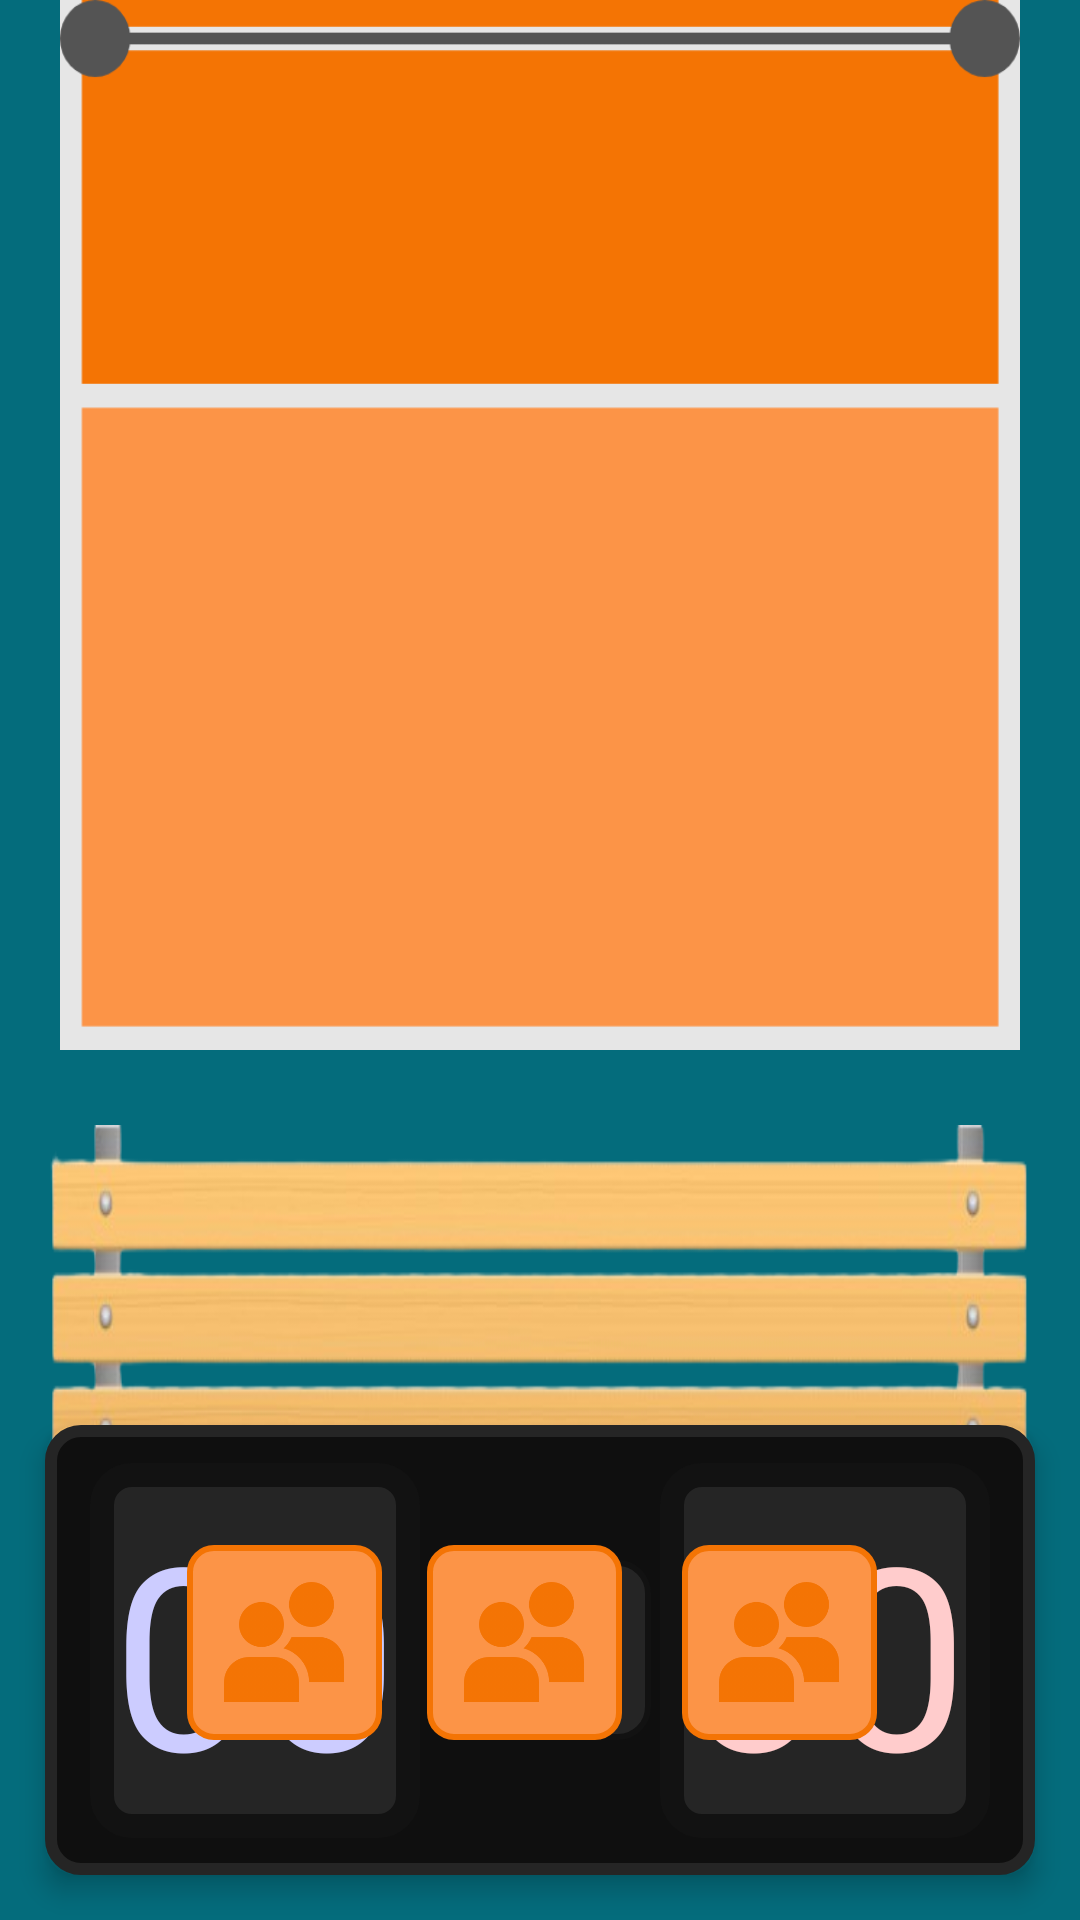

Produce the Android XML layout that renders to this screen, including the resource entries it uses.
<!-- AndroidManifest.xml: application theme Base.Theme.VolleyEssentials -->
<!-- res/layout/activity_main.xml -->
<?xml version="1.0" encoding="utf-8"?>
<androidx.constraintlayout.widget.ConstraintLayout xmlns:android="http://schemas.android.com/apk/res/android"
    xmlns:tools="http://schemas.android.com/tools"
    android:layout_width="match_parent"
    android:layout_height="match_parent"
    xmlns:app="http://schemas.android.com/apk/res-auto"
    tools:context=".MainActivity"
    android:background="@color/azul_pista">

    <RelativeLayout
        android:id="@+id/fieldLayout"
        android:layout_width="0dp"
        android:layout_height="500dp"
        android:background="@color/azul_pista"
        app:layout_constraintTop_toTopOf="parent"
        app:layout_constraintStart_toStartOf="parent"
        app:layout_constraintEnd_toEndOf="parent">

        
        <RelativeLayout
            android:id="@+id/pista_juego"
            android:layout_width="match_parent"
            android:layout_height="350dp"
            android:background="@drawable/volleyball_field"
            android:layout_marginHorizontal="20dp"
            android:gravity="center"
            >

            <GridLayout
                android:id="@+id/grid_jugadoresPista"
                android:layout_width="match_parent"
                android:layout_height="match_parent"
                android:columnCount="3"
                android:rowCount="2"
                android:orientation="horizontal"
                >

                


            </GridLayout>

        </RelativeLayout>

        
        <HorizontalScrollView
            android:id="@+id/scrollview"
            android:layout_width="match_parent"
            android:layout_height="match_parent"
            android:layout_below="@id/pista_juego"
            android:background="@drawable/banquillo"
            android:layout_marginTop="25dp"
            android:layout_marginHorizontal="15dp">

            <LinearLayout
                android:id="@+id/banquillo_jugadores"
                android:layout_width="wrap_content"
                android:layout_height="match_parent"
                android:orientation="horizontal"
                android:gravity="center">
                
            </LinearLayout>

        </HorizontalScrollView>

    </RelativeLayout>

    
    <View
        android:id="@+id/marcador"
        android:layout_width="0dp"
        android:layout_height="150dp"
        android:background="@drawable/marcador"
        app:layout_constraintBottom_toBottomOf="parent"
        app:layout_constraintStart_toStartOf="parent"
        app:layout_constraintEnd_toEndOf="parent"
        android:layout_margin="15dp"
        android:elevation="5dp"
        android:onClick="marcador"
        />

    <View
        android:id="@+id/marcador_local_view"
        android:layout_width="110dp"
        android:layout_height="125dp"
        android:background="@drawable/marcador_puntos"
        app:layout_constraintTop_toTopOf="@id/marcador"
        app:layout_constraintBottom_toBottomOf="@id/marcador"
        app:layout_constraintStart_toStartOf="@id/marcador"
        android:layout_margin="15dp"
        android:elevation="5dp"
        />

    <TextView
        android:id="@+id/marcador_local_nums"
        android:layout_width="wrap_content"
        android:layout_height="wrap_content"
        android:text="00"
        android:textSize="85dp"
        android:textColor="@color/light_blue"
        android:fontFamily="@font/digital_font"
        app:layout_constraintTop_toTopOf="@id/marcador_local_view"
        app:layout_constraintBottom_toBottomOf="@id/marcador_local_view"
        app:layout_constraintStart_toStartOf="@id/marcador_local_view"
        app:layout_constraintEnd_toEndOf="@id/marcador_local_view"
        android:elevation="5dp"
        />

    <View
        android:id="@+id/marcador_sets_local_view"
        android:layout_width="45dp"
        android:layout_height="60dp"
        android:text="0"
        android:textSize="100dp"
        android:background="@drawable/marcador_sets"
        android:textColor="@color/light_blue"
        android:fontFamily="@font/digital_font"
        app:layout_constraintTop_toTopOf="@id/marcador"
        app:layout_constraintBottom_toBottomOf="@id/marcador"
        app:layout_constraintStart_toEndOf="@id/marcador_local_view"
        android:layout_marginStart="3dp"
        android:elevation="5dp"
        />

    <TextView
        android:id="@+id/marcador_local_sets_nums"
        android:layout_width="wrap_content"
        android:layout_height="wrap_content"
        android:text="0"
        android:textSize="40dp"
        android:textColor="@color/white"
        android:fontFamily="@font/digital_font"
        app:layout_constraintTop_toTopOf="@id/marcador"
        app:layout_constraintBottom_toBottomOf="@id/marcador"
        app:layout_constraintStart_toStartOf="@id/marcador_sets_local_view"
        app:layout_constraintEnd_toEndOf="@id/marcador_sets_local_view"
        android:elevation="5dp"
        />

    <View
        android:id="@+id/marcador_sets_visitante_view"
        android:layout_width="45dp"
        android:layout_height="60dp"
        android:text="10"
        android:textSize="100dp"
        android:background="@drawable/marcador_sets"
        android:textColor="@color/light_blue"
        android:fontFamily="@font/digital_font"
        app:layout_constraintTop_toTopOf="@id/marcador"
        app:layout_constraintBottom_toBottomOf="@id/marcador"
        app:layout_constraintEnd_toStartOf="@id/marcador_visitante_view"
        android:layout_marginEnd="3dp"
        android:elevation="5dp"
        />

    <TextView
        android:id="@+id/marcador_visitante_sets_nums"
        android:layout_width="wrap_content"
        android:layout_height="wrap_content"
        android:text="0"
        android:textSize="40dp"
        android:textColor="@color/white"
        android:fontFamily="@font/digital_font"
        app:layout_constraintTop_toTopOf="@id/marcador"
        app:layout_constraintBottom_toBottomOf="@id/marcador"
        app:layout_constraintStart_toStartOf="@id/marcador_sets_visitante_view"
        app:layout_constraintEnd_toEndOf="@id/marcador_sets_visitante_view"
        android:elevation="5dp"
        />

    <View
        android:id="@+id/marcador_visitante_view"
        android:layout_width="110dp"
        android:layout_height="125dp"
        android:background="@drawable/marcador_puntos"
        app:layout_constraintTop_toTopOf="@id/marcador"
        app:layout_constraintBottom_toBottomOf="@id/marcador"
        app:layout_constraintEnd_toEndOf="@id/marcador"
        android:layout_margin="15dp"
        android:elevation="5dp"
        />

    <TextView
        android:id="@+id/marcador_visitante_nums"
        android:layout_width="wrap_content"
        android:layout_height="wrap_content"
        android:text="00"
        android:textSize="85dp"
        android:textColor="@color/light_red"
        android:fontFamily="@font/digital_font"
        app:layout_constraintTop_toTopOf="@id/marcador_visitante_view"
        app:layout_constraintBottom_toBottomOf="@id/marcador_visitante_view"
        app:layout_constraintStart_toStartOf="@id/marcador_visitante_view"
        app:layout_constraintEnd_toEndOf="@id/marcador_visitante_view"
        android:elevation="5dp"
        />

    
    <LinearLayout
        android:layout_width="match_parent"
        android:layout_height="wrap_content"
        app:layout_constraintStart_toStartOf="parent"
        app:layout_constraintEnd_toEndOf="parent"
        app:layout_constraintTop_toBottomOf="@id/fieldLayout"
        android:gravity="center"
        android:layout_margin="15dp"
        android:elevation="5dp">

        <FrameLayout
            android:layout_width="wrap_content"
            android:layout_height="wrap_content"
            android:layout_marginHorizontal="5dp"
            >

            <View
                android:id="@+id/btnAddPlayer"
                android:layout_width="65dp"
                android:layout_height="65dp"
                android:onClick="agregarJugador"
                android:background="@drawable/botones_interface"
                />

            <ImageView
                android:id="@+id/imagen_añadir_jugador"
                android:layout_width="40dp"
                android:layout_height="40dp"
                android:src="@drawable/usuarios"
                android:layout_gravity="center"
                />

        </FrameLayout>

        <FrameLayout
            android:layout_width="wrap_content"
            android:layout_height="wrap_content"
            android:layout_marginHorizontal="5dp"
            >

            <View
                android:id="@+id/btnDltPlayer"
                android:layout_width="65dp"
                android:layout_height="65dp"
                android:onClick="agregarJugador"
                android:background="@drawable/botones_interface"
                android:layout_marginHorizontal="5dp"
                />

            <ImageView
                android:id="@+id/imagen_eliminar_jugador"
                android:layout_width="40dp"
                android:layout_height="40dp"
                android:src="@drawable/usuarios"
                android:layout_gravity="center"
                />

        </FrameLayout>
        <FrameLayout
            android:layout_width="wrap_content"
            android:layout_height="wrap_content"
            android:layout_marginHorizontal="5dp"
            >

            <View
                android:id="@+id/btnRtrn"
                android:layout_width="65dp"
                android:layout_height="65dp"
                android:onClick="agregarJugador"
                android:background="@drawable/botones_interface"
                android:layout_marginHorizontal="5dp"
                />

            <ImageView
                android:id="@+id/imagen_intercambiar_jugador"
                android:layout_width="40dp"
                android:layout_height="40dp"
                android:src="@drawable/usuarios"
                android:layout_gravity="center"
                />

        </FrameLayout>

    </LinearLayout>

</androidx.constraintlayout.widget.ConstraintLayout>
<!-- res/layout/cardview_player.xml (included above) -->
<androidx.cardview.widget.CardView
    xmlns:android="http://schemas.android.com/apk/res/android"
    xmlns:app="http://schemas.android.com/apk/res-auto"
    android:id="@+id/card_player"
    android:layout_width="wrap_content"
    android:layout_height="wrap_content"
    android:layout_gravity="center"
    app:cardBackgroundColor="@color/transparent"
    app:cardElevation="0dp"
    android:layout_rowWeight="1"
    android:layout_columnWeight="1"
    >

    <FrameLayout
        android:layout_width="wrap_content"
        android:layout_height="wrap_content"
        android:layout_gravity="center"
        android:layout_marginHorizontal="10dp"
        android:layout_marginVertical="25dp">

        <ImageView
            android:id="@+id/imagen_posicion_jugador"
            android:layout_width="90dp"
            android:layout_height="90dp"
            android:scaleType="fitCenter"
            android:src="@drawable/players_image" />

        <TextView
            android:id="@+id/dorsal_jugador"
            android:layout_width="wrap_content"
            android:layout_height="wrap_content"
            android:layout_gravity="center_horizontal"
            android:layout_marginTop="60dp"
            android:text="XX"
            android:textSize="18sp"
            android:textStyle="bold"
            android:textColor="@color/white" />

    </FrameLayout>

    <TextView
        android:id="@+id/nombre_jugador"
        android:layout_width="wrap_content"
        android:layout_height="wrap_content"
        android:layout_gravity="center_horizontal"
        android:layout_marginTop="115dp"
        android:text="Jugador"
        android:textSize="16sp"
        android:textStyle="bold" />
</androidx.cardview.widget.CardView>
<!-- resources referenced by this layout -->
<resources>
  <color name="azul_pista">#046c7c</color>
  <color name="light_blue">#FFCCCCFF</color>
  <color name="light_red">#FFFFCCCC</color>
  <color name="transparent">#00FFFFFF</color>
  <color name="white">#FFFFFFFF</color>
  <!-- drawable banquillo: png bitmap (drawable, 49176 bytes) -->
  <!-- drawable botones_interface (drawable) -->
  <selector xmlns:android="http://schemas.android.com/apk/res/android">
      
      <item android:state_pressed="true">
          <shape>
              <solid android:color="@color/naranja_buttons2" /> 
              <corners android:radius="8dp" /> 
          </shape>
      </item>
      
      <item>
          <shape>
              <solid android:color="@color/naranja_buttons" /> 
              <corners android:radius="8dp" /> 
              <stroke android:color="@color/naranja_buttons2"/>
              <stroke android:width="2dp"/>
          </shape>
      </item>
  </selector>
  <!-- drawable marcador (drawable) -->
  <?xml version="1.0" encoding="utf-8"?>
  <shape xmlns:android="http://schemas.android.com/apk/res/android">
      <corners android:radius="10dp" />
      <solid android:color="@color/dark_bg2" />
      <stroke android:color="@color/dark_bg3" />
      <stroke android:width="4dp"/>
  </shape>
  <!-- drawable marcador_puntos (drawable) -->
  <?xml version="1.0" encoding="utf-8"?>
  <shape xmlns:android="http://schemas.android.com/apk/res/android">
      <corners android:radius="10dp" />
      <solid android:color="@color/dark_bg3" />
      <stroke android:color="@color/dark_bg" />
      <stroke android:width="8dp"/>
  </shape>
  <!-- drawable marcador_sets (drawable) -->
  <?xml version="1.0" encoding="utf-8"?>
  <shape xmlns:android="http://schemas.android.com/apk/res/android">
      <corners android:radius="10dp" />
      <solid android:color="@color/dark_bg3" />
      <stroke android:color="@color/dark_bg" />
      <stroke android:width="2dp"/>
  </shape>
  <!-- drawable players_image: png bitmap (drawable, 112713 bytes) -->
  <!-- drawable usuarios: png bitmap (drawable, 14668 bytes) -->
  <!-- drawable volleyball_field: png bitmap (drawable, 9676 bytes) -->
  <style name="Base.Theme.VolleyEssentials" parent="Theme.Material3.DayNight.NoActionBar">
          
          <item name="colorPrimary">@color/azul_pista</item>
      </style>
  <color name="naranja_buttons2">#F47404</color>
  <color name="naranja_buttons">#FC9447</color>
  <color name="dark_bg2">#0F0F0F</color>
  <color name="dark_bg3">#252525</color>
  <color name="dark_bg">#121212</color>
</resources>
